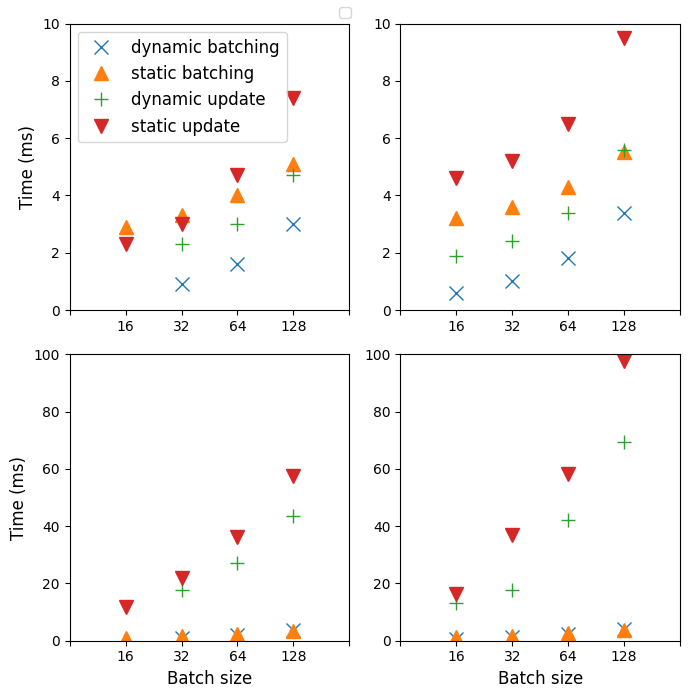

Python code for this plot: (Note: this script raises an exception after producing the figure.)
## Plot the batching times
""" First Plot
SchNet AFLOW GPU

Dynamic
16	16.0000	NaN	NaN
32	32.0000	0.0009	0.0023
64	64.0000	0.0016	0.0030
128	128.0000	0.0030	0.0047

Static
16	16.0000	0.0029	0.0044
32	32.0000	0.0033	0.0049
64	64.0000	0.0040	0.0057
128	128.0000	0.0051	0.0074
"""

import numpy as np

# Schnett - AFLOW - GPU
dynamic_aflow_schnett_gpu_batch_size = [2, 3, 4]
dynamic_aflow_schnett_gpu_batching_time = np.array([0.0009, 0.0016, 0.0030])*1000
dynamic_aflow_schnett_gpu_update_time = np.array([0.0023, 0.0030, 0.0047])*1000

static_aflow_schnett_gpu_batch_size = [1, 2, 3, 4]
static_aflow_schnett_gpu_batching_time = np.array([0.0029, 0.0033, 0.0040, 0.0051])*1000
static_aflow_schnett_gpu_update_time = np.array([0.0023, 0.0030, 0.0047, 0.0074])*1000


""" Second Plot
SchNet Qm9 GPU
dynamic
0.0006, 0.0010, 0.0018, 0.0034
0.0019, 0.0024, 0.0034, 0.0056

16	16.0000	0.0006	0.0019
32	32.0000	0.0010	0.0024
64	64.0000	0.0018	0.0034
128	128.0000	0.0034	0.0056

static
0.0032, 0.0036, 0.0043, 0.0055
0.0046, 0.0052, 0.0065, 0.0095

16	16.0000	0.0032	0.0046
32	32.0000	0.0036	0.0052
64	64.0000	0.0043	0.0065
128	128.0000	0.0055	0.0095
"""

# Schnett - Qm9 - GPU
dynamic_qm9_schnett_gpu_batch_size = [1, 2, 3, 4]
dynamic_qm9_schnett_gpu_batching_time = np.array([0.0006, 0.0010, 0.0018, 0.0034])*1000
dynamic_qm9_schnett_gpu_update_time = np.array([0.0019, 0.0024, 0.0034, 0.0056])*1000

static_qm9_schnett_gpu_batch_size = [1, 2, 3, 4]
static_qm9_schnett_gpu_batching_time = np.array([0.0032, 0.0036, 0.0043, 0.0055])*1000
static_qm9_schnett_gpu_update_time = np.array([0.0046, 0.0052, 0.0065, 0.0095])*1000


"""
Third Plot
SchNet AFLOW CPU

dynamic
16	16.0000	NaN	NaN
32	32.0000	0.0011	0.0177
64	64.0000	0.0020	0.0271
128	128.0000	0.0036	0.0437
static
16	16.0000	0.0011	0.0119
32	32.0000	0.0016	0.0220
64	64.0000	0.0022	0.0362
128	128.0000	0.0034	0.0574
"""
# Schnett - AFLOW - CPU
dynamic_aflow_schnett_cpu_batch_size = [2, 3, 4]
dynamic_aflow_schnett_cpu_batching_time = np.array([0.0011, 0.0020, 0.0036])*1000
dynamic_aflow_schnett_cpu_update_time = np.array([0.0177, 0.0271, 0.0437])*1000

static_aflow_schnett_cpu_batch_size = [1, 2, 3, 4]
static_aflow_schnett_cpu_batching_time = np.array([0.0011, 0.0016, 0.0022, 0.0034])*1000
static_aflow_schnett_cpu_update_time = np.array([0.0119, 0.0220, 0.0362, 0.0574])*1000

"""
Fourth Plot
SchNet qm9 CPU

0.0007, 0.0012, 0.0024, 0.0042
0.0132, 0.0178, 0.0423, 0.0693

dynamic
16	16.0000	0.0007	0.0132
32	32.0000	0.0012	0.0178
64	64.0000	0.0024	0.0423
128	128.0000	0.0042	0.0693

static
0.0012, 0.0018, 0.0026, 0.0039
0.0164, 0.0370, 0.0582, 0.0978

16	16.0000	0.0012	0.0164
32	32.0000	0.0018	0.0370
64	64.0000	0.0026	0.0582
128	128.0000	0.0039	0.0978
"""
# Schnett - qm9 - CPU
dynamic_qm9_schnett_cpu_batch_size = [1, 2, 3, 4]
dynamic_qm9_schnett_cpu_batching_time = np.array([0.0007, 0.0012, 0.0024, 0.0042])*1000
dynamic_qm9_schnett_cpu_update_time = np.array([0.0132, 0.0178, 0.0423, 0.0693])*1000

static_qm9_schnett_cpu_batch_size = [1, 2, 3, 4]
static_qm9_schnett_cpu_batching_time = np.array([0.0012, 0.0018, 0.0026, 0.0039])*1000
static_qm9_schnett_cpu_update_time = np.array([0.0164, 0.0370, 0.0582, 0.0978])*1000

import matplotlib
matplotlib.rcParams.update(matplotlib.rcParamsDefault)

marker_size = 10


import matplotlib.pyplot as plt
import matplotlib.ticker as tck


## SchNett Plots
fig, ax = plt.subplots(2, 2, figsize=(7, 7)) #, gridspec_kw={'height_ratios': [1]})

# First plot is AFLOW - GPU - SchNett
ax[0, 0].plot(dynamic_aflow_schnett_gpu_batch_size, dynamic_aflow_schnett_gpu_batching_time,
    'x', markersize=marker_size, alpha=1)

ax[0, 0].plot(static_aflow_schnett_gpu_batch_size, static_aflow_schnett_gpu_batching_time,
    '^', markersize=marker_size, alpha=1)

ax[0, 0].plot(dynamic_aflow_schnett_gpu_batch_size, dynamic_aflow_schnett_gpu_update_time,
    '+', markersize=marker_size, alpha=1)

ax[0, 0].plot(static_aflow_schnett_gpu_batch_size, static_aflow_schnett_gpu_update_time,
    'v', markersize=marker_size, alpha=1)
ax[0, 0].legend(
    ['dynamic batching', 'static batching', 'dynamic update', 'static update'], fontsize=12)
# ax[0, 0].text(
#     0.31, 0.62, 'SchNet - AFLOW - GPU', horizontalalignment='center',
#     verticalalignment='center', transform=ax[0, 0].transAxes, fontsize=12)

ax[0, 0].set_xlim(0, 5)
ax[0, 0].set_ylim(0, 10)
ax[0, 0].set_xticklabels(['', '16', '32', '64', '128', ''], minor=False)
ax[0, 0].set_ylabel('Time (ms)', fontsize=12)

# Second plot is AFLOW - GPU - SchNett
ax[0, 1].plot(dynamic_qm9_schnett_gpu_batch_size, dynamic_qm9_schnett_gpu_batching_time,
    'x', markersize=marker_size, alpha=1)

ax[0, 1].plot(static_qm9_schnett_gpu_batch_size, static_qm9_schnett_gpu_batching_time,
    '^', markersize=marker_size, alpha=1)

ax[0, 1].plot(dynamic_qm9_schnett_gpu_batch_size, dynamic_qm9_schnett_gpu_update_time,
    '+', markersize=marker_size, alpha=1)

ax[0, 1].plot(static_qm9_schnett_gpu_batch_size, static_qm9_schnett_gpu_update_time,
    'v', markersize=marker_size, alpha=1)
# ax[0, 1].legend(
#     ['dynamic batching', 'static batching', 'dynamic update', 'static update'], fontsize=12)

ax[0, 1].set_xlim(0, 5)
ax[0, 1].set_ylim(0, 10)
ax[0, 1].set_xticklabels(['', '16', '32', '64', '128', ''], minor=False)



# Third plot is AFLOW - SchNet - CPU
ax[1, 0].plot(dynamic_aflow_schnett_cpu_batch_size, dynamic_aflow_schnett_cpu_batching_time,
    'x', markersize=marker_size, alpha=1)

ax[1, 0].plot(static_aflow_schnett_cpu_batch_size, static_aflow_schnett_cpu_batching_time,
    '^', markersize=marker_size, alpha=1)

ax[1, 0].plot(dynamic_aflow_schnett_cpu_batch_size, dynamic_aflow_schnett_cpu_update_time,
    '+', markersize=marker_size, alpha=1)

ax[1, 0].plot(static_aflow_schnett_cpu_batch_size, static_aflow_schnett_cpu_update_time,
    'v', markersize=marker_size, alpha=1)
# ax[1, 0].legend(
#     ['dynamic batching', 'static batching', 'dynamic update', 'static update'],
#     loc='upper left', fontsize=12)



ax[1, 0].set_xlim(0, 5)
ax[1, 0].set_ylim(0, 100)
ax[1, 0].set_xticklabels(['', '16', '32', '64', '128', ''], minor=False)
ax[1, 0].set_xlabel('Batch size', fontsize=12)
ax[1, 0].set_ylabel('Time (ms)', fontsize=12)


### Fouth plot is qm9 - SchNet - CPU
ax[1, 1].plot(dynamic_qm9_schnett_cpu_batch_size, dynamic_qm9_schnett_cpu_batching_time,
    'x', markersize=marker_size, alpha=1)

ax[1, 1].plot(static_qm9_schnett_cpu_batch_size, static_qm9_schnett_cpu_batching_time,
    '^', markersize=marker_size, alpha=1)

ax[1, 1].plot(dynamic_qm9_schnett_cpu_batch_size, dynamic_qm9_schnett_cpu_update_time,
    '+', markersize=marker_size, alpha=1)

ax[1, 1].plot(static_qm9_schnett_cpu_batch_size, static_qm9_schnett_cpu_update_time,
    'v', markersize=marker_size, alpha=1)
# ax[1, 1].legend(
#     ['dynamic batching', 'static batching', 'dynamic update', 'static update'],
#     loc='upper left', fontsize=12)



ax[1, 1].set_xlim(0, 5)
ax[1, 1].set_ylim(0, 100)
ax[1, 1].set_xticklabels(['', '16', '32', '64', '128', ''], minor=False)
ax[1, 1].set_xlabel('Batch size', fontsize=12)


handles, labels = ax[1, 1].get_legend_handles_labels()
fig.legend(handles, labels, loc='upper center')


plt.tight_layout()
plt.savefig(
    '/home/<user>/Documents/theory/batching_paper/schnett_qm9_aflow_100k_dynamic_static.png',
    bbox_inches='tight', dpi=600)
plt.show()